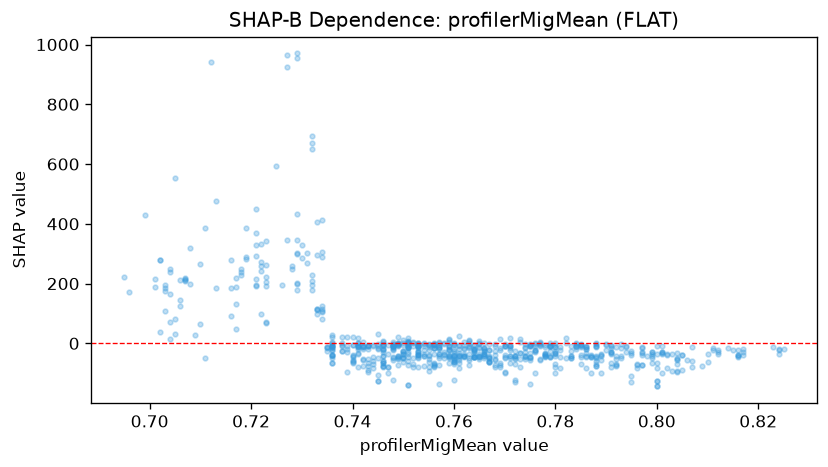

The data file committed next to this chart (first rows):
feature_value, shap_value
0.755, -13.13
0.751, -15.76
0.71, 264.9
0.703, 174.4
0.706, 125
0.729, 433
0.741, -34.71
0.701, 189.5
0.707, 219.6
0.704, 16.01
0.704, 165.8
0.703, 183.9
0.696, 170.6
0.701, 216.5
0.695, 221.5
0.751, 4.443
0.751, 17.67
0.794, -9.105
0.779, -10.23
0.777, 1.841
0.761, -4.096
0.771, 17.48
0.773, 14.83
0.74, 19.7
0.736, 21.74
0.769, 16.07
0.745, 31.63
0.736, 27.45
0.723, 68.02
0.723, 204.2
0.741, -7.718
0.764, -6.572
0.784, -11.09
0.784, -17.36
0.785, -4.717
0.782, 17.63
0.788, -11.38
0.8, -8.349
0.8, -35.39
0.782, 1.177
0.779, -0.1957
0.783, -26.11
0.765, 9.036
0.774, -28.2
0.772, -26.22
0.763, 9.873
0.736, -38.24
0.772, -42.93
0.753, -39.71
0.748, -45.5
0.788, -57.89
0.796, -71.32
0.759, -39.52
0.777, -5.531
0.776, -8.965
0.801, -31.72
0.786, -33.45
0.791, -8.413
0.794, -11.26
0.802, -40.15
... 691 more rows
